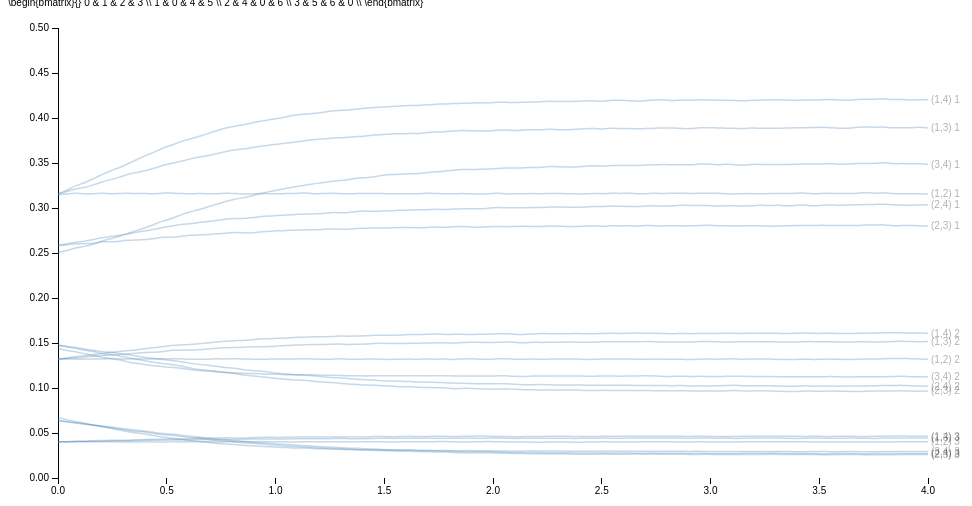
D3 v3 page, settled after 360 driven frames (6 s of simulated time); the page loaded 1 data file(s).


  /*Page Setup*/
  var margin = {top: 20, right: 80, bottom: 30, left: 50},
      width = 1000 - margin.left - margin.right,
      height = 500 - margin.top - margin.bottom;
  var svg = d3.select("body").append("svg")
      .attr("width", width + margin.left + margin.right)
      .attr("height", height + margin.top + margin.bottom)
    .append("g")
      .attr("transform", "translate(" + margin.left + "," + margin.top + ")");
  /* End of page setup*/

  var x = d3.scale.linear().range([0, width]);
  var y = d3.scale.linear().range([height, 0]);
  var color = d3.scale.category10();
  var xAxis = d3.svg.axis().scale(x).orient("bottom");
  var yAxis = d3.svg.axis().scale(y).orient("left");
  var myline = d3.svg.line().interpolate("basis")
      .x(function(d) { return x(d.xval); })
      .y(function(d) { return y(d.yval); });

  /* Read in Data and Plot */
  /*d3.tsv("sim.tsv", function(data) {*/
  d3.tsv("permDraw2.tsv", function(data) {
    /* maps colors to each city */
      /* d3.keys(data[0]) gets the column headers*/
      /* d3.keys(data[0]).filter(etc) gets all all the column headers except the first one, "date"*/

    color.domain(d3.keys(data[0]).filter(function(key) { return key !== "tau"; }));
    var curves = color.domain().map(function(name) {
      return {
        name: name,
        values: data.map(function(d) { return {xval: +d["tau"], yval: +d[name]}; })
      };
    });

    /* Hard coded bounds: x,y-lim
    x.domain([0,100]); y.domain([0,100]);
    */

    /*dynamic x,y-lim
    x.domain(d3.extent(data, function(d) { return +d["tau"]; }));
    y.domain([
      d3.min(curves, function(c) { return d3.min(c.values, function(v) { return v.yval; }); }),
      d3.max(curves, function(c) { return d3.max(c.values, function(v) { return v.yval; }); })
    ]);
    */
    /* x,y-lim set using R */
    x.domain([0,4]);
    y.domain([0,0.5]);

    /*debugger;*/
    /*Add x,y-axis*/
    svg.append("g").attr("class","x axis").attr("transform","translate(0," + height + ")").call(xAxis);
    svg.append("g").attr("class","y axis").attr("transform","translate("+0+",0)").call(yAxis);

    /*Add curves*/
    var curve = svg.selectAll(".curve").data(curves).enter().append("g").attr("class", "curve");
    curve.append("path").attr("class", "line").attr("d", function(d) { return myline(d.values); })
         /*.style("stroke", function(d) { return color(d.name); })*/;

    /*Add names of cities to curves*/
    curve.append("text")
         .datum(function(d) { return {name: d.name, value: d.values[d.values.length - 1]}; })
         .attr("transform", function(d) { return "translate(" + x(d.value.xval) + "," + y(d.value.yval) + ")"; })
         .attr("x", 3).attr("dy", ".35em").text(function(d) { return d.name; });

    /* mouseover stuff below*/
    curve.style("opacity",".3").on("mouseover",mouseover).on("mouseout",mouseout);
      function mouseover(d, i) { d3.select(this).style("opacity",  "1"); };
      function mouseout(d, i)  { d3.select(this).style("opacity", ".3"); };
    /*End of Mouseover stuff*/
    debugger;

  });


### data: permDraw2.tsv
tau	(1,2) 1	(1,2) 2	(1,2) 3	(1,3) 1	(1,3) 2	(1,3) 3	(1,4) 1	(1,4) 2	(1,4) 3	(2,3) 1	(2,3) 2	(2,3) 3	(2,4) 1	(2,4) 2	(2,4) 3	(3,4) 1	(3,4) 2	(3,4) 3
0	0.3149	0.1325	0.04032	0.3158	0.1324	0.04035	0.3155	0.1322	0.04021	0.2581	0.1478	0.06382	0.2586	0.1475	0.06368	0.2507	0.1438	0.06704
0.0404	0.3155	0.132	0.04014	0.3182	0.1326	0.04008	0.3197	0.1333	0.04026	0.2591	0.1458	0.06238	0.26	0.1461	0.06258	0.2526	0.1416	0.06474
0.08081	0.3169	0.1324	0.04034	0.3215	0.1337	0.04048	0.3249	0.1349	0.04095	0.2605	0.1441	0.06106	0.2621	0.1454	0.06145	0.2558	0.1404	0.06287
0.1212	0.3155	0.1317	0.04006	0.3224	0.1342	0.04053	0.3278	0.1356	0.04068	0.2602	0.142	0.05977	0.2629	0.1432	0.0604	0.2572	0.1378	0.06074
0.1616	0.3156	0.1325	0.04027	0.3257	0.1355	0.0409	0.3324	0.1373	0.04154	0.2605	0.1407	0.05864	0.2649	0.1419	0.05882	0.2596	0.1361	0.05877
0.202	0.3167	0.1321	0.04	0.329	0.1361	0.04095	0.337	0.1384	0.0415	0.2629	0.1382	0.05722	0.2672	0.1403	0.05766	0.2632	0.134	0.05718
0.2424	0.3157	0.1329	0.04029	0.3315	0.1368	0.04112	0.3417	0.1395	0.04191	0.2621	0.1372	0.0557	0.2682	0.1398	0.05671	0.2657	0.1324	0.05517
0.2828	0.3162	0.1321	0.04009	0.3341	0.137	0.04136	0.3448	0.1405	0.04199	0.2631	0.1358	0.05435	0.2696	0.1382	0.05545	0.2686	0.1312	0.05336
0.3232	0.3165	0.1324	0.03991	0.3377	0.1383	0.04124	0.3494	0.1417	0.04187	0.2642	0.1335	0.05278	0.2714	0.1369	0.05405	0.2719	0.1288	0.05137
0.3636	0.316	0.1324	0.03997	0.3395	0.1385	0.04153	0.3538	0.1424	0.04252	0.2645	0.132	0.05173	0.2732	0.1352	0.05298	0.2751	0.127	0.04989
0.404	0.3162	0.1322	0.04037	0.3417	0.1398	0.04195	0.3584	0.1438	0.04296	0.2651	0.13	0.0511	0.2747	0.1337	0.05211	0.2782	0.126	0.04884
0.4444	0.3154	0.1321	0.03995	0.3443	0.1397	0.04185	0.3622	0.145	0.04285	0.2659	0.1282	0.04935	0.2761	0.133	0.05058	0.2819	0.1246	0.04671
0.4848	0.3169	0.1326	0.03998	0.3476	0.1405	0.04208	0.3669	0.146	0.04317	0.2679	0.127	0.04796	0.2789	0.1316	0.04931	0.286	0.1234	0.04523
0.5253	0.3165	0.1326	0.04033	0.3498	0.1422	0.04224	0.3701	0.1475	0.04355	0.2672	0.1261	0.04756	0.2798	0.1308	0.04903	0.2882	0.123	0.0442
0.5657	0.3163	0.1325	0.04011	0.3517	0.142	0.04226	0.3739	0.1478	0.0433	0.2687	0.1245	0.04626	0.2821	0.1293	0.04736	0.2926	0.1221	0.04306
0.6061	0.3156	0.1318	0.04005	0.3544	0.1422	0.04223	0.3766	0.1483	0.0437	0.2698	0.1223	0.04467	0.2824	0.1276	0.04639	0.2958	0.1204	0.04169
0.6465	0.3161	0.1319	0.04065	0.3565	0.1424	0.04297	0.3793	0.1491	0.04419	0.2701	0.1205	0.04423	0.2839	0.1261	0.04563	0.2978	0.1193	0.04048
0.6869	0.3159	0.1319	0.04017	0.3579	0.1433	0.0426	0.3827	0.1499	0.04406	0.2704	0.1199	0.04268	0.2852	0.1255	0.04445	0.3012	0.1187	0.03968
0.7273	0.3156	0.1326	0.03975	0.3602	0.1443	0.04255	0.3855	0.1511	0.04427	0.2714	0.1187	0.04165	0.2858	0.1242	0.04324	0.3039	0.1182	0.03861
0.7677	0.3167	0.1321	0.04025	0.3625	0.1448	0.04269	0.3888	0.1519	0.04477	0.2717	0.117	0.04105	0.2877	0.1225	0.04267	0.307	0.1173	0.03775
0.8081	0.3162	0.1328	0.04013	0.3646	0.145	0.04291	0.3906	0.1526	0.04453	0.2729	0.1164	0.04029	0.2886	0.1223	0.04173	0.3096	0.117	0.03719
0.8485	0.3154	0.1321	0.04022	0.3655	0.145	0.04294	0.3925	0.1528	0.04453	0.2725	0.1145	0.03928	0.2879	0.1204	0.04096	0.3113	0.1161	0.03638
0.8889	0.3156	0.1321	0.04022	0.3668	0.1459	0.0433	0.3941	0.1537	0.04483	0.272	0.1136	0.03852	0.289	0.1195	0.03999	0.3133	0.1162	0.03566
0.9293	0.3161	0.132	0.0406	0.3689	0.146	0.04355	0.3966	0.1546	0.04515	0.2736	0.1126	0.03815	0.2905	0.1189	0.03925	0.3159	0.116	0.03546
0.9697	0.316	0.1321	0.04032	0.3697	0.1458	0.04317	0.3979	0.1546	0.04539	0.2739	0.1115	0.03691	0.291	0.1175	0.03871	0.3183	0.1151	0.03481
1.01	0.3156	0.1321	0.04022	0.3709	0.1466	0.04334	0.3996	0.1554	0.04501	0.2747	0.1105	0.0366	0.2915	0.1165	0.03784	0.3199	0.1153	0.0341
1.051	0.3161	0.1322	0.04021	0.3721	0.1475	0.04336	0.4012	0.1554	0.04528	0.2751	0.1098	0.03561	0.2922	0.1155	0.03737	0.3219	0.1147	0.03383
1.091	0.316	0.1322	0.03986	0.3734	0.1476	0.04353	0.4035	0.1564	0.04552	0.2754	0.1089	0.03497	0.2927	0.1148	0.03656	0.3237	0.1148	0.03323
1.131	0.317	0.1327	0.0404	0.3745	0.1481	0.04371	0.4041	0.1563	0.04573	0.2757	0.1088	0.03457	0.2937	0.1142	0.03604	0.325	0.1147	0.03334
1.172	0.3157	0.1323	0.04022	0.376	0.1483	0.04364	0.4051	0.1572	0.04555	0.2757	0.1074	0.03401	0.2932	0.1137	0.03538	0.3268	0.1148	0.0327
1.212	0.316	0.132	0.03999	0.3765	0.1482	0.04368	0.4061	0.1568	0.04575	0.2761	0.1068	0.03314	0.2938	0.1123	0.0347	0.3279	0.1141	0.03254
1.253	0.3168	0.1318	0.04024	0.3774	0.1487	0.04369	0.4078	0.157	0.04555	0.2767	0.1062	0.03283	0.295	0.1116	0.03424	0.3295	0.1143	0.03206
1.293	0.316	0.1327	0.04029	0.378	0.149	0.0439	0.4083	0.158	0.04562	0.2765	0.1055	0.03256	0.2948	0.1113	0.03383	0.3305	0.114	0.0319
1.333	0.3157	0.1318	0.0403	0.3784	0.1482	0.0437	0.4088	0.1574	0.04569	0.2762	0.1044	0.03179	0.2947	0.1107	0.03317	0.3313	0.1135	0.03153
1.374	0.3161	0.1318	0.04044	0.3794	0.1487	0.04363	0.4102	0.1578	0.04571	0.2775	0.104	0.03156	0.2964	0.1096	0.03309	0.3333	0.1138	0.0313
1.414	0.316	0.132	0.04009	0.3798	0.1485	0.04368	0.4108	0.1578	0.04556	0.2776	0.1033	0.03095	0.2966	0.1093	0.03222	0.3337	0.1132	0.0313
1.455	0.3163	0.1326	0.0404	0.3812	0.1498	0.04406	0.4117	0.1585	0.04618	0.2777	0.1031	0.0307	0.2963	0.1089	0.03221	0.3344	0.1138	0.03122
1.495	0.3159	0.1316	0.04002	0.3814	0.1499	0.04409	0.4123	0.1588	0.04605	0.2777	0.1026	0.03053	0.2968	0.1079	0.03162	0.3366	0.1137	0.03132
1.535	0.316	0.1318	0.04004	0.3825	0.1495	0.04401	0.413	0.1585	0.04593	0.2781	0.1018	0.02998	0.297	0.1077	0.03124	0.3371	0.1137	0.03089
1.576	0.3156	0.132	0.03997	0.3822	0.1492	0.04405	0.4132	0.1589	0.04598	0.2786	0.1013	0.0298	0.2975	0.1075	0.03103	0.3375	0.1134	0.03096
1.616	0.3159	0.1323	0.04041	0.3831	0.1499	0.0441	0.414	0.1594	0.04647	0.2782	0.1015	0.02976	0.2976	0.1073	0.03119	0.3381	0.1136	0.0308
1.657	0.3156	0.1318	0.04004	0.3825	0.1498	0.04399	0.4137	0.1594	0.04601	0.2781	0.1006	0.02924	0.2981	0.1065	0.03048	0.3381	0.1136	0.03052
1.697	0.3165	0.1324	0.04035	0.3839	0.1502	0.04447	0.4149	0.1597	0.04629	0.2782	0.1006	0.02922	0.2978	0.1066	0.03045	0.3393	0.1137	0.03084
… [head cut at 6 KiB]